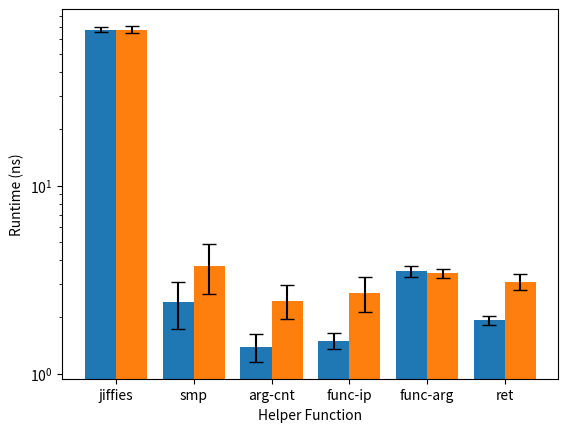

Source code (Python):
import matplotlib.pyplot as plt
import numpy as np


inline_time = [67.5489238, 2.3980556, 1.3910165, 1.5001231, 3.5078919, 1.9247312]
noinline_time = [67.6634537, 3.7582888, 2.4439038, 2.6875191, 3.4189078, 3.0796997]
inline_error = [2.031961391, 0.6679458759, 0.2368019603, 0.1413112034, 0.2272879178, 0.1095939184]
noinline_error = [3.092953498, 1.114142318, 0.5001749441, 0.5727350562, 0.1864224147, 0.3034268315]

names = ["jiffies", "smp", "arg-cnt", "func-ip", "func-arg", "ret"]

x_axis = np.arange(6)

err_k=dict(ecolor='black', capsize=5, capthick=1)
plt.bar(x_axis - 0.2, inline_time, 0.4, label="INLINE", yerr=inline_error, error_kw=err_k)
plt.bar(x_axis + 0.2, noinline_time, 0.4, label="NOINLINE", yerr=noinline_error, error_kw=err_k)

plt.xticks(x_axis, names)

plt.xlabel("Helper Function")
plt.ylabel("Runtime (ns)")
plt.yscale("log")
plt.show()
